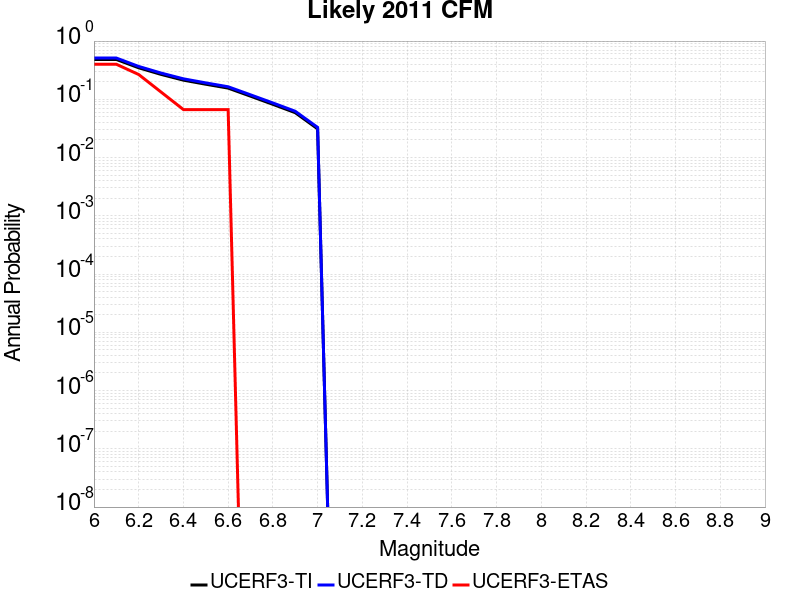

The file beside this chart, header and first rows:
Magnitude, UCERF3-TI Prob, UCERF3-TD Prob, UCERF3-ETAS Prob
6.0, 0.4834, 0.5114, 0.4
6.1, 0.4834, 0.5114, 0.4
6.2, 0.3477, 0.3669, 0.2667
6.3, 0.2678, 0.2824, 0.1333
6.4, 0.2132, 0.2248, 0.06667
6.5, 0.1815, 0.1914, 0.06667
6.6, 0.1557, 0.1642, 0.06667
6.7, 0.1132, 0.1195, 0.0
6.8, 0.082, 0.08661, 0.0
6.9, 0.05895, 0.06234, 0.0
7.0, 0.03111, 0.03298, 0.0
